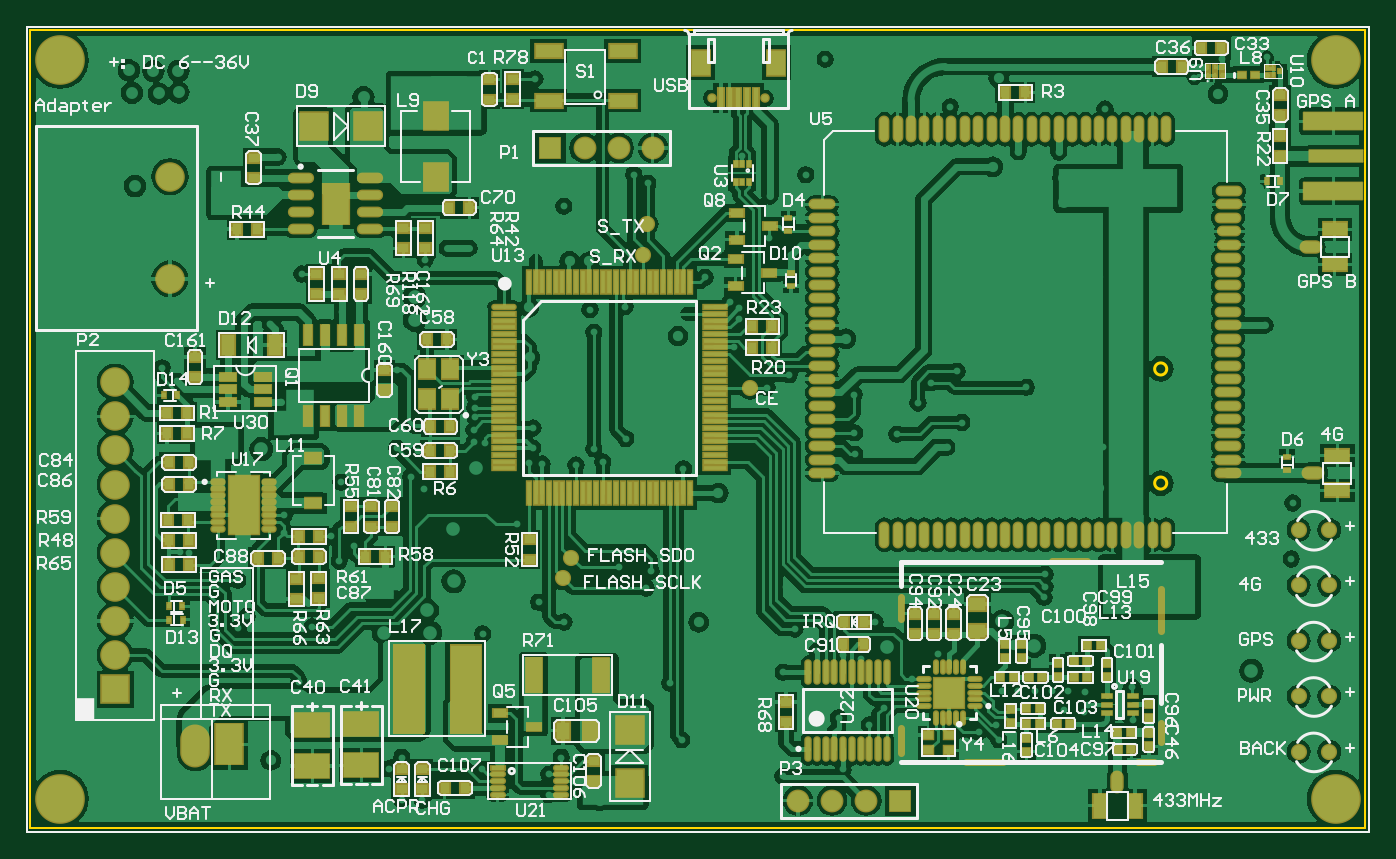
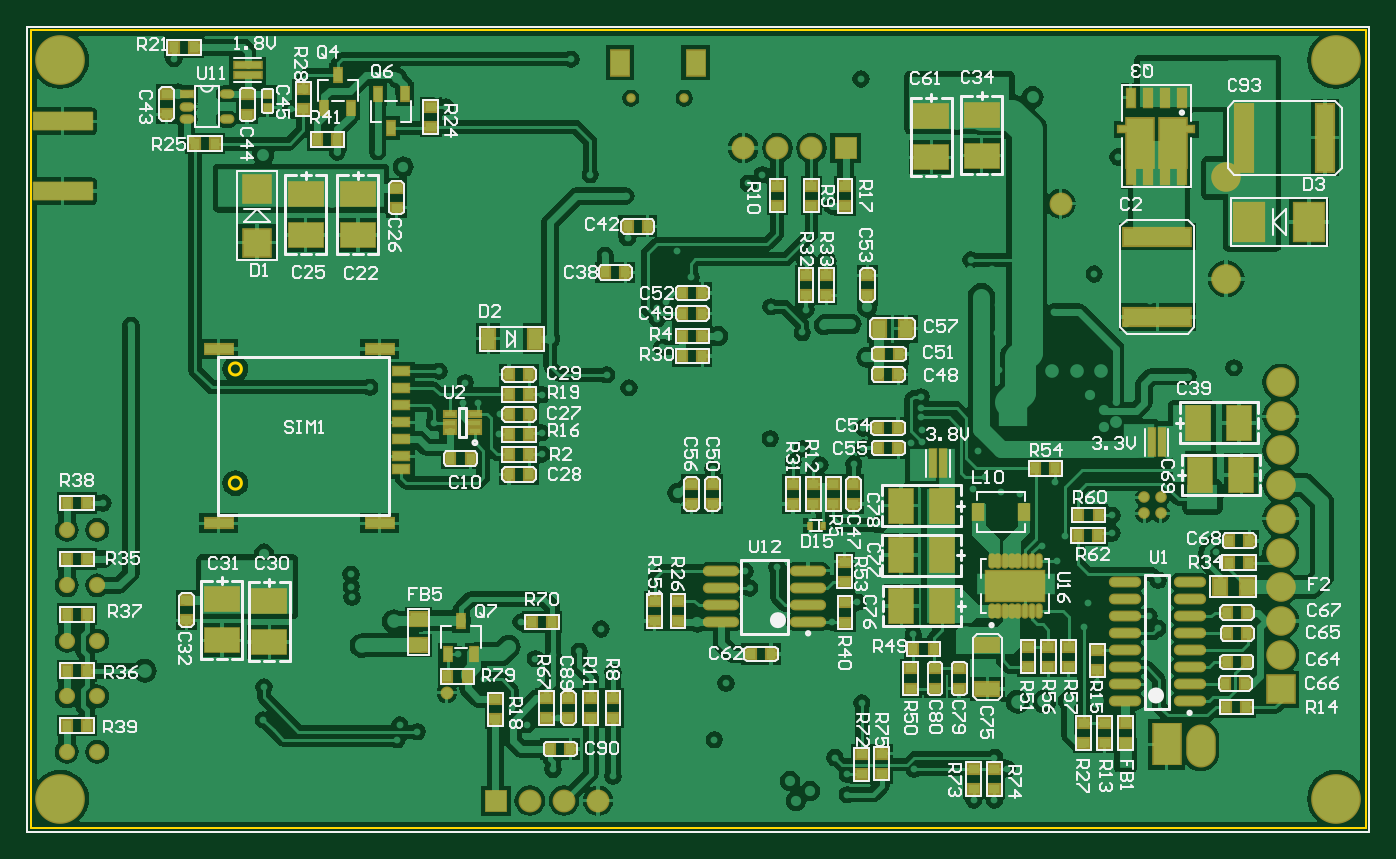
Circuit board: 11 layer files. Board 100.0 x 60.0 mm.
- drill: LTE_GPS_433_V1.0.DRL (6744 bytes)
- bottom_copper: LTE_GPS_433_V1.0.GBL (127026 bytes)
- bottom_silk: LTE_GPS_433_V1.0.GBO (75438 bytes)
- paste: LTE_GPS_433_V1.0.GBP (14750 bytes)
- bottom_mask: LTE_GPS_433_V1.0.GBS (15941 bytes)
- outline: LTE_GPS_433_V1.0.GKO (8388 bytes)
- outline: LTE_GPS_433_V1.0.GM1 (8264 bytes)
- top_copper: LTE_GPS_433_V1.0.GTL (156602 bytes)
- top_silk: LTE_GPS_433_V1.0.GTO (83258 bytes)
- paste: LTE_GPS_433_V1.0.GTP (16110 bytes)
- top_mask: LTE_GPS_433_V1.0.GTS (19820 bytes)

=== drill: LTE_GPS_433_V1.0.DRL (6744 bytes, source withheld) ===
=== bottom_copper: LTE_GPS_433_V1.0.GBL (127026 bytes, source omitted) ===
=== bottom_silk: LTE_GPS_433_V1.0.GBO (75438 bytes, source omitted) ===
=== paste: LTE_GPS_433_V1.0.GBP (14750 bytes, source omitted) ===
=== bottom_mask: LTE_GPS_433_V1.0.GBS (15941 bytes, source omitted) ===
=== outline: LTE_GPS_433_V1.0.GKO (8388 bytes, source omitted) ===
=== outline: LTE_GPS_433_V1.0.GM1 (8264 bytes, source omitted) ===
=== top_copper: LTE_GPS_433_V1.0.GTL (156602 bytes, source omitted) ===
=== top_silk: LTE_GPS_433_V1.0.GTO (83258 bytes, source omitted) ===
=== paste: LTE_GPS_433_V1.0.GTP (16110 bytes, source omitted) ===
=== top_mask: LTE_GPS_433_V1.0.GTS (19820 bytes, source omitted) ===
